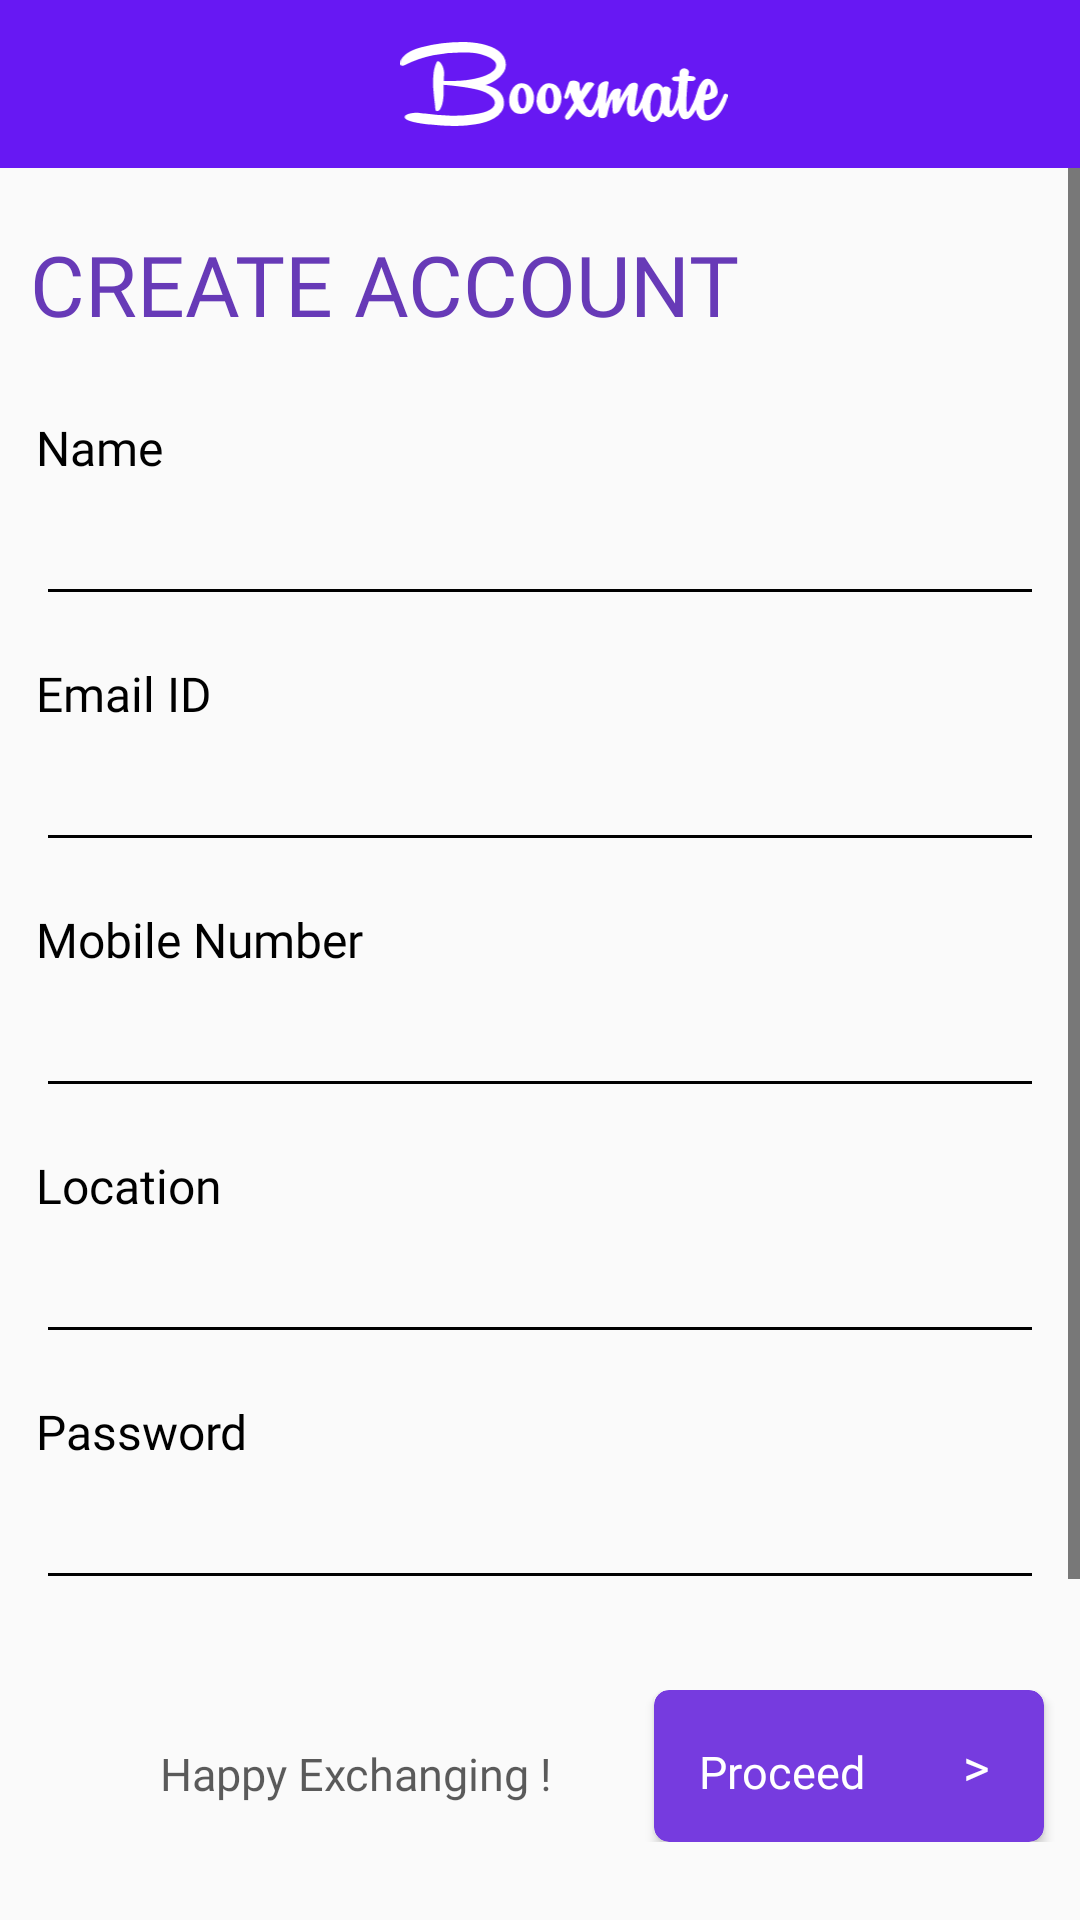

Here is an Android app screen rendered from its layout file. Give the layout XML and the strings, colors and styles it references.
<!-- AndroidManifest.xml: application theme AppTheme -->
<!-- res/layout/activity_sign_up.xml -->
<?xml version="1.0" encoding="utf-8"?>
<LinearLayout xmlns:android="http://schemas.android.com/apk/res/android"
    xmlns:app="http://schemas.android.com/apk/res-auto"
    xmlns:tools="http://schemas.android.com/tools"
    android:layout_width="match_parent"
    android:layout_height="match_parent"
    android:orientation="vertical"
    tools:context=".SignUp">

    <include
        android:id="@+id/toolbar_layout"
        layout="@layout/toolbar_layout" />

    <ScrollView
        android:layout_width="match_parent"
        android:layout_height="match_parent">

        <LinearLayout
            android:layout_width="match_parent"
            android:layout_height="match_parent"
            android:orientation="vertical">

            <LinearLayout
                android:layout_width="match_parent"
                android:layout_height="match_parent"
                android:layout_weight="0.12"
                android:orientation="vertical">

                <TextView
                    android:layout_width="match_parent"
                    android:layout_height="wrap_content"
                    android:layout_marginTop="10dp"
                    android:fontFamily="@font/quicksand_medium"
                    android:padding="10dp"
                    android:text="CREATE ACCOUNT"
                    android:textColor="#673AB7"
                    android:textSize="28sp" />

                <TextView
                    android:layout_width="match_parent"
                    android:layout_height="wrap_content"
                    android:layout_marginTop="15dp"
                    android:fontFamily="@font/karla"
                    android:paddingLeft="12dp"
                    android:text="Name"
                    android:textColor="#000000"
                    android:textSize="16sp" />

                <EditText
                    android:id="@+id/username"
                    android:layout_width="match_parent"
                    android:layout_height="wrap_content"
                    android:layout_marginStart="12dp"
                    android:layout_marginTop="4dp"
                    android:layout_marginEnd="12dp"
                    android:lines="1"
                    android:nextFocusDown="@id/email" />

                <TextView
                    android:layout_width="match_parent"
                    android:layout_height="wrap_content"
                    android:layout_marginTop="15dp"
                    android:fontFamily="@font/karla"
                    android:paddingLeft="12dp"
                    android:text="Email ID"
                    android:textColor="#000000"
                    android:textSize="16sp" />

                <EditText
                    android:id="@+id/email"
                    android:layout_width="match_parent"
                    android:layout_height="wrap_content"
                    android:layout_marginStart="12dp"
                    android:layout_marginTop="4dp"
                    android:layout_marginEnd="12dp"
                    android:lines="1"
                    android:nextFocusDown="@id/mobilenumber" />

                <TextView
                    android:layout_width="match_parent"
                    android:layout_height="wrap_content"
                    android:layout_marginTop="15dp"
                    android:fontFamily="@font/karla"
                    android:paddingLeft="12dp"
                    android:text="Mobile Number"
                    android:textColor="#000000"
                    android:textSize="16sp" />

                <EditText
                    android:id="@+id/mobilenumber"
                    android:layout_width="match_parent"
                    android:layout_height="wrap_content"
                    android:layout_marginStart="12dp"
                    android:layout_marginTop="4dp"
                    android:layout_marginEnd="12dp"
                    android:inputType="number"
                    android:lines="1" />

                <TextView
                    android:layout_width="match_parent"
                    android:layout_height="wrap_content"
                    android:layout_marginTop="15dp"
                    android:fontFamily="@font/karla"
                    android:paddingLeft="12dp"
                    android:text="Location"
                    android:textColor="#000000"
                    android:textSize="16sp" />

                <EditText
                    android:id="@+id/location"
                    android:layout_width="match_parent"
                    android:layout_height="wrap_content"
                    android:layout_marginStart="12dp"
                    android:layout_marginTop="4dp"
                    android:layout_marginEnd="12dp"
                    android:lines="1"
                    android:nextFocusDown="@id/mobilenumber" />


                <TextView
                    android:layout_width="match_parent"
                    android:layout_height="wrap_content"
                    android:layout_marginTop="15dp"
                    android:fontFamily="@font/karla"
                    android:nextFocusDown="@id/password"
                    android:paddingLeft="12dp"
                    android:text="Password"
                    android:textColor="#000000"
                    android:textSize="16sp" />

                <EditText
                    android:id="@+id/password"
                    android:layout_width="match_parent"
                    android:layout_height="wrap_content"
                    android:layout_marginStart="12dp"
                    android:layout_marginTop="4dp"
                    android:layout_marginEnd="12dp"
                    android:inputType="textPassword"
                    android:lines="1" />


                <RelativeLayout
                    android:layout_width="match_parent"
                    android:layout_height="wrap_content"
                    android:layout_marginTop="20dp"
                    android:orientation="vertical"
                    android:paddingTop="10dp"
                    android:paddingBottom="15dp">

                    <androidx.cardview.widget.CardView
                        android:id="@+id/create_account"
                        android:layout_width="130dp"
                        android:layout_height="wrap_content"
                        android:layout_alignParentEnd="true"
                        android:layout_marginEnd="12dp"
                        app:cardBackgroundColor="#763BDF"
                        app:cardCornerRadius="5dp">

                        <LinearLayout
                            android:id="@+id/signupnxt"
                            android:layout_width="match_parent"
                            android:layout_height="match_parent"
                            android:orientation="horizontal">

                            <TextView
                                android:layout_width="wrap_content"
                                android:layout_height="wrap_content"
                                android:layout_margin="15dp"
                                android:fontFamily="@font/quicksand_medium"
                                android:text="Proceed "
                                android:textColor="#ffffff"
                                android:textSize="15sp" />

                            <TextView
                                android:layout_width="wrap_content"
                                android:layout_height="wrap_content"
                                android:layout_margin="14dp"
                                android:fontFamily="@font/quicksand_medium"
                                android:text=">"
                                android:textColor="#ffffff"
                                android:textSize="17sp" />

                        </LinearLayout>

                    </androidx.cardview.widget.CardView>

                    <TextView
                        android:layout_width="wrap_content"
                        android:layout_height="wrap_content"
                        android:layout_centerVertical="true"
                        android:layout_marginEnd="15dp"
                        android:layout_toLeftOf="@+id/create_account"
                        android:fontFamily="@font/karla"
                        android:paddingEnd="15dp"
                        android:text="Happy Exchanging ! "
                        android:textColor="#A3000000"
                        android:textSize="15sp" />


                </RelativeLayout>

                <View
                    android:layout_width="match_parent"
                    android:layout_height="1dp"
                    android:layout_marginStart="20dp"
                    android:layout_marginTop="28dp"
                    android:layout_marginEnd="20dp"
                    android:background="#4D000000" />

            </LinearLayout>

            <RelativeLayout
                android:layout_width="match_parent"
                android:layout_height="wrap_content"
                android:layout_marginTop="28dp"
                android:orientation="vertical"
                android:paddingTop="30dp"
                android:paddingBottom="15dp">

                <androidx.cardview.widget.CardView
                    android:id="@+id/backtosignin"
                    android:layout_width="130dp"
                    android:layout_height="wrap_content"
                    android:layout_marginStart="12dp"
                    android:paddingStart="8dp"
                    app:cardBackgroundColor="#763BDF"
                    app:cardCornerRadius="5dp">

                    <LinearLayout
                        android:id="@+id/toSignInBtn"
                        android:layout_width="match_parent"
                        android:layout_height="match_parent"
                        android:orientation="horizontal">


                        <TextView
                            android:layout_width="wrap_content"
                            android:layout_height="wrap_content"
                            android:layout_margin="15dp"
                            android:fontFamily="@font/quicksand_medium"
                            android:text=" Sign in "
                            android:textColor="#ffffff"
                            android:textSize="15sp" />


                    </LinearLayout>

                </androidx.cardview.widget.CardView>

                <TextView
                    android:layout_width="wrap_content"
                    android:layout_height="wrap_content"
                    android:layout_centerVertical="true"
                    android:layout_marginStart="10dp"
                    android:layout_marginEnd="15dp"
                    android:layout_toEndOf="@+id/backtosignin"
                    android:fontFamily="@font/karla"
                    android:paddingStart="10dp"
                    android:paddingEnd="15dp"
                    android:text="Already have an Account ?"
                    android:textColor="#A3000000"
                    android:textSize="15sp" />


            </RelativeLayout>


        </LinearLayout>

    </ScrollView>


</LinearLayout>
<!-- res/layout/toolbar_layout.xml (included above) -->
<?xml version="1.0" encoding="utf-8"?>
<androidx.appcompat.widget.Toolbar xmlns:android="http://schemas.android.com/apk/res/android"
    xmlns:app="http://schemas.android.com/apk/res-auto"
    android:id="@+id/toolbar"
    android:layout_width="match_parent"
    android:layout_height="?attr/actionBarSize"
    android:background="@color/purple"
    android:orientation="vertical"
    android:theme="@style/ToolbarThemeWhite">


    <LinearLayout
        android:id="@+id/title"
        android:layout_width="wrap_content"
        android:layout_height="wrap_content">










        <ImageView
            android:layout_width="wrap_content"
            android:layout_height="wrap_content"
            android:layout_centerInParent="true"
            android:padding="14dp"
            android:src="@drawable/ic_booxmate_logo_toolbar" />

    </LinearLayout>
</androidx.appcompat.widget.Toolbar>
<!-- resources referenced by this layout -->
<resources>
  <color name="purple">#6718F3</color>
  <!-- drawable ic_booxmate_logo_toolbar: vector/xml drawable (drawable, 10374 chars, omitted) -->
  <style name="ToolbarThemeWhite" parent="@style/ThemeOverlay.AppCompat.ActionBar">
          <item name="colorControlNormal">@color/white</item>
          <item name="android:textColorPrimary">@color/white</item>
      </style>
  <style name="AppTheme" parent="Theme.AppCompat.Light.NoActionBar">
          
          <item name="colorPrimary">@color/colorPrimary</item>
          <item name="colorPrimaryDark">@color/colorPrimaryDark</item>
          <item name="colorAccent">@color/colorAccent</item>
          <item name="android:textColorSecondary">@android:color/black</item>
      </style>
  <color name="white">#fff</color>
  <color name="colorPrimary">#6200EE</color>
  <color name="colorPrimaryDark">#6718F3</color>
  <color name="colorAccent">#6200EE</color>
</resources>
